Run: headless pygame with SDL's dummy video driver; simulated clock (each Clock.tick advances the game by its frame time, no real sleeping); random seed 0; keys injected as events and as key.get_pressed() state; mouse plan: one left click at the window centre at the start of phase 2, then a move to the lower-right quarter at the start of phase 3.
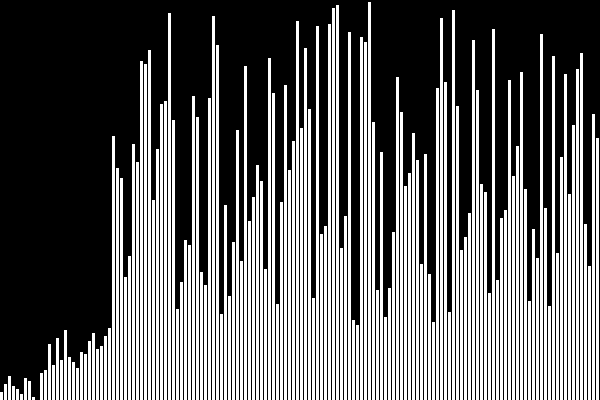
Frame 1 of 4 · flips 1–60 · no input
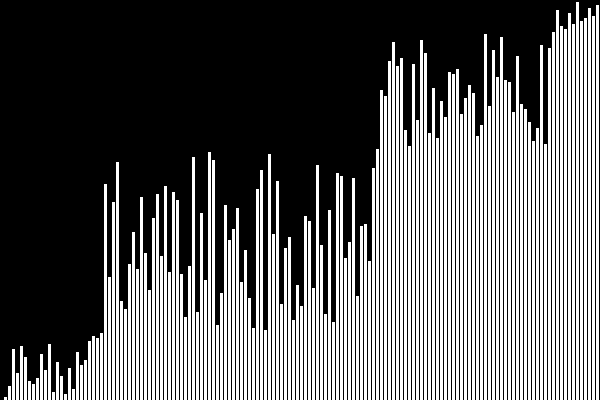
Frame 2 of 4 · flips 61–180 · clicked the window centre · tapped SPACE, RETURN · held RIGHT (→), D
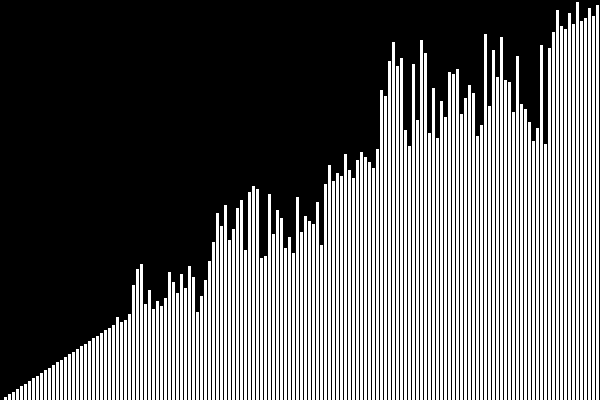
Frame 3 of 4 · flips 181–300 · moved the mouse to the lower-right quarter · held DOWN (↓), S
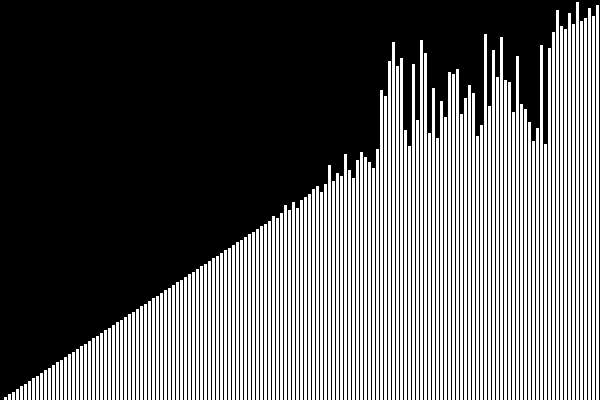
Frame 4 of 4 · flips 301–420 · held LEFT (←), A, UP (↑), W

The pygame program that drew these frames:

import pygame as pg
import random
pg.init()
WIDTH, HEIGHT = 600, 400
screen = pg.display.set_mode((WIDTH,HEIGHT))
running = True
col_width = 4
no_cols = WIDTH // col_width

fps = 30
fps_clock = pg.time.Clock()


def draw_rect(surface,idx,num):
    rect = pg.Rect(idx*col_width, HEIGHT - num, col_width-1, num+1)
    pg.draw.rect(surface,(255,255,255),rect)

def bubble_sort(nums):
    for i in range(len(nums)-1):
        for j in range(i+1,len(nums)):
            if nums[i] > nums[j]:
                nums[i],nums[j] = nums[j],nums[i]
                yield nums


def insertion_sort(nums):
    for i in range(1,len(nums)):
        j = i - 1
        num = nums[i]
        while j >= 0 and nums[j] > num:
            nums[j+1] = nums[j]
            j -= 1
            yield nums
        nums[j+1] = num
        yield nums


def merge_sort(nums,lo,hi):
    if lo < hi:
        mid = lo + (hi - lo) // 2
        aux_gen = merge_sort(nums,lo,mid)
        for state in aux_gen:
            yield state

        aux_gen = merge_sort(nums,mid+1,hi)
        for state in aux_gen:
            yield state

        aux = []
        i,j = lo, mid+1
        while i <= mid and j <= hi:
            if nums[i] < nums[j]:
                aux.append(nums[i])
                i+=1
            else:
                aux.append(nums[j])
                j+=1
        aux.extend(nums[i:mid+1])
        aux.extend(nums[j:hi+1])
        for i in range(lo,hi+1):
            nums[i] = aux[i-lo]
            yield nums


def quicksort(nums, lo, hi):

    def partition(nums,lo,hi):
        d = 0
        while lo < hi:
            if nums[hi] < nums[lo]:
                nums[hi],nums[lo] = nums[lo],nums[hi]
                d = 1-d
                yield nums
            lo += d
            hi -= 1-d
        yield lo

    if lo < hi:
        for state in partition(nums,lo,hi):
            if isinstance(state,list):
                yield state
            else:
                p = state
        for state in quicksort(nums,lo, p-1):
            yield state
        for state in quicksort(nums,p+1,hi):
            yield state
    yield nums

# nums = [random.randint(1,HEIGHT) for _ in range(WIDTH // col_width)]
nums = [round(x*(HEIGHT / no_cols),1) for x in range(no_cols)]
random.shuffle(nums)
gen = quicksort(nums,0,len(nums)-1)
# gen = bubble_sort(nums)
while running:
    for event in pg.event.get():
        if event.type == pg.QUIT:
            running = False
        if event.type == pg.MOUSEBUTTONDOWN:
            nums = [round(x * (HEIGHT / no_cols), 1) for x in range(no_cols)]
            random.shuffle(nums)
            gen = quicksort(nums, 0, len(nums) - 1)
    for idx,num in enumerate(nums):
        draw_rect(screen,idx,num)
    try:
        nums = next(gen)
    except(StopIteration):
        pass
    pg.display.flip()
    screen.fill((0,0,0))
    fps_clock.tick(fps)
